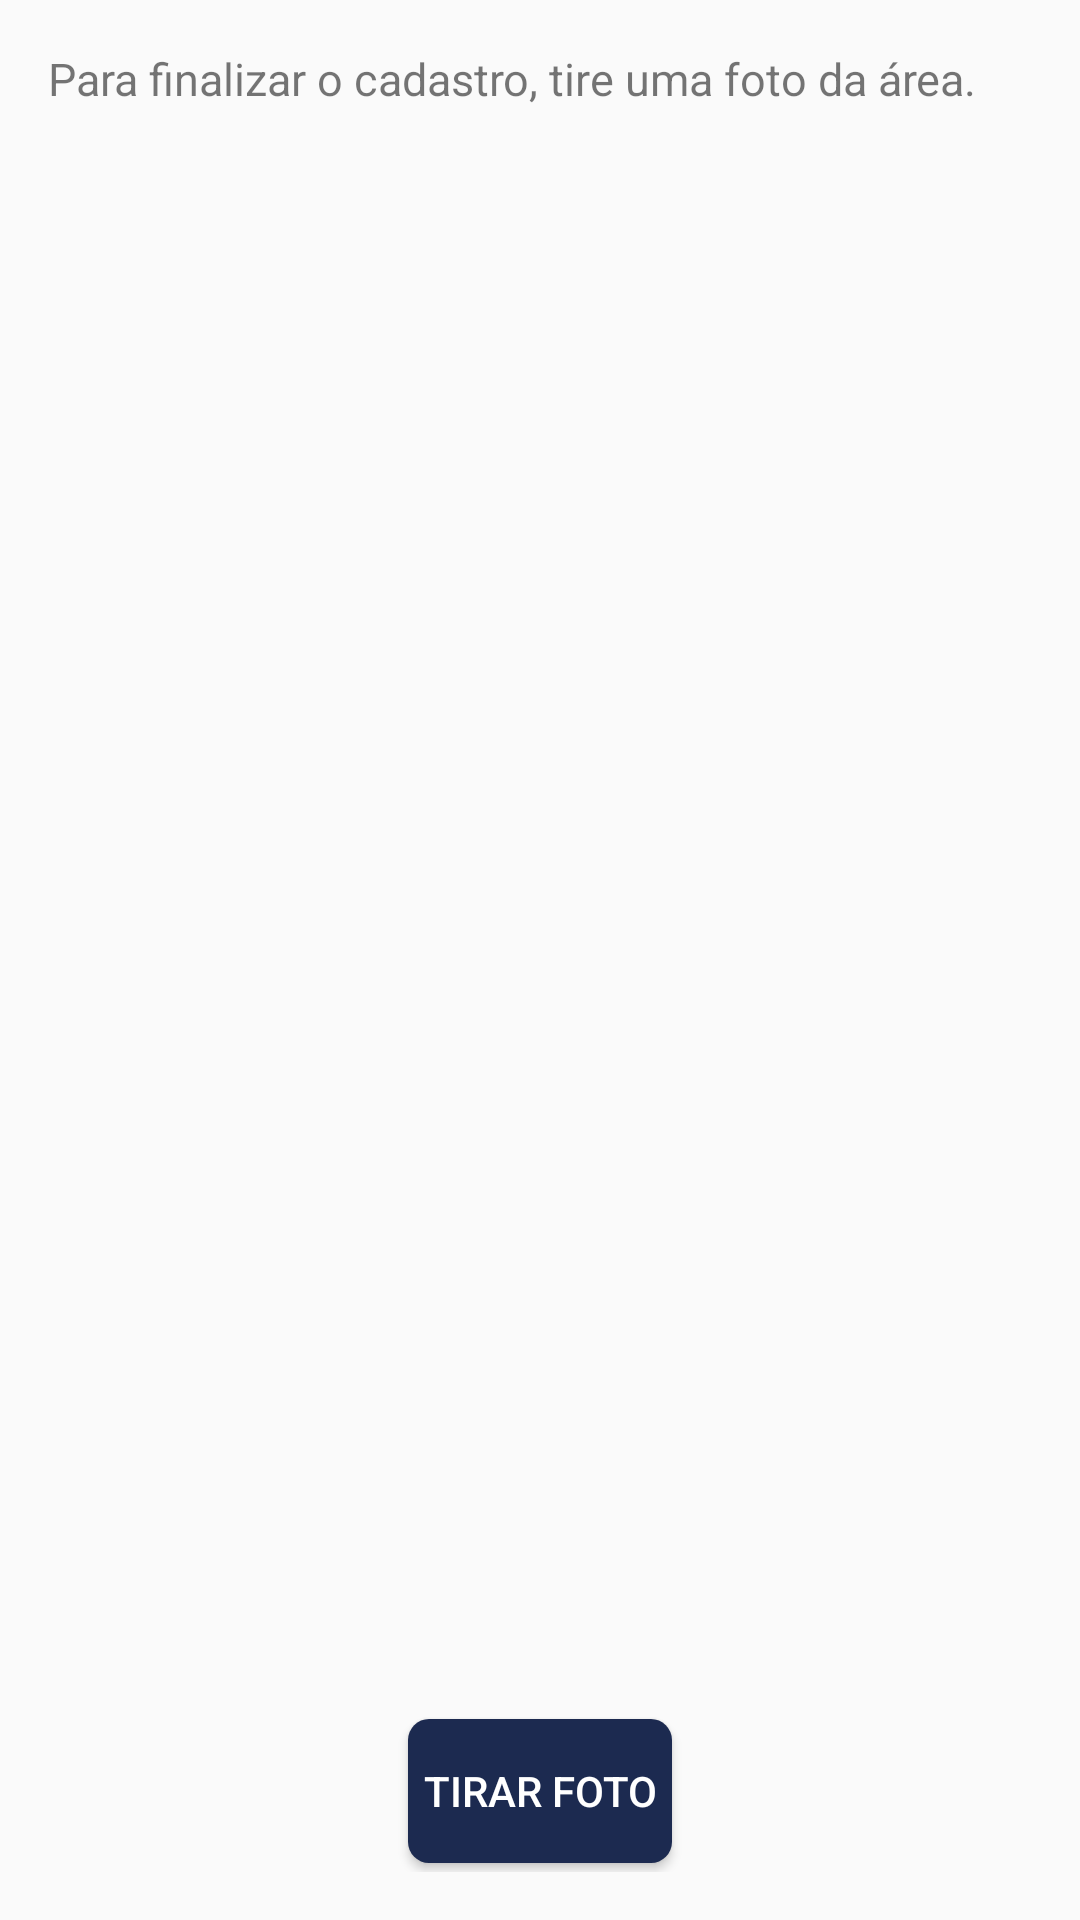

Write the Android layout XML for this screen, with the resource values it uses.
<!-- AndroidManifest.xml: application theme AppTheme -->
<!-- res/layout/activity_picture.xml -->
<LinearLayout xmlns:android="http://schemas.android.com/apk/res/android"
    xmlns:tools="http://schemas.android.com/tools"
    android:layout_width="match_parent"
    android:layout_height="match_parent"
    android:orientation="vertical"
    android:padding="16dp"
    tools:context="com.raissa.analiseapp.PictureActivity">
    <LinearLayout
        android:layout_width="match_parent"
        android:layout_height="match_parent"
        android:orientation="vertical">
        <TextView
            android:layout_width="match_parent"
            android:layout_height="wrap_content"
            android:textSize="15sp"
            android:text="@string/tirar_foto"/>
        <ImageView
            android:layout_width="wrap_content"
            android:layout_height="wrap_content"
            android:adjustViewBounds="true"
            android:layout_margin="16dp"
            android:layout_weight="1"
            android:layout_gravity="center_horizontal"
            android:id="@+id/foto"/>
        <Button
            style="@style/ButtonStyle"
            android:layout_gravity="center_horizontal"
            android:text="@string/btn_tirar_foto"
            android:id="@+id/btn_tirar_foto"/>
        
        
        <Button
            style="@style/ButtonStyle"
            android:id="@+id/btn_enviar"
            android:layout_gravity="center"
            android:text="@string/btn_enviar"
            android:visibility="gone"
            />

    </LinearLayout>



</LinearLayout>
<!-- resources referenced by this layout -->
<resources>
  <string name="btn_enviar">Enviar cadastro</string>
  <string name="btn_finalizar">Finalizar cadatro de área</string>
  <string name="btn_salvar">Salvar cadastro</string>
  <string name="btn_tirar_foto">Tirar foto</string>
  <string name="tirar_foto">Para finalizar o cadastro, tire uma foto da área.</string>
  <style name="ButtonStyle">
          <item name="android:background">@drawable/button_background</item>
          <item name="android:layout_height">wrap_content</item>
          <item name="android:layout_width">wrap_content</item>
          <item name="android:padding">3dp</item>
          <item name="android:layout_margin">3dp</item>
          <item name="android:textColor">@color/white</item>
      </style>
  <style name="AppTheme" parent="Theme.AppCompat.Light.NoActionBar">
          
          <item name="colorPrimary">@color/primary</item>
          <item name="colorPrimaryDark">@color/primary_dark</item>
          <item name="colorAccent">@color/accent</item>
          <item name="android:textColorPrimary">@color/primary_text</item>
          <item name="android:textColorSecondary">@color/secondary_text</item>
          <item name="colorControlNormal">@color/icons</item>
      </style>
  <!-- drawable button_background (drawable) -->
  <?xml version="1.0" encoding="utf-8"?>
  <shape xmlns:android="http://schemas.android.com/apk/res/android">
      <corners android:radius="7dp"/>
      <solid android:color="@color/primary_dark"/>
  </shape>
  <color name="white">#fff</color>
  <color name="primary">#344D92</color>
  <color name="primary_dark">#1C2A50</color>
  <color name="accent">#8BC34A</color>
  <color name="primary_text">#212121</color>
  <color name="secondary_text">#727272</color>
  <color name="icons">#FFFFFF</color>
</resources>
